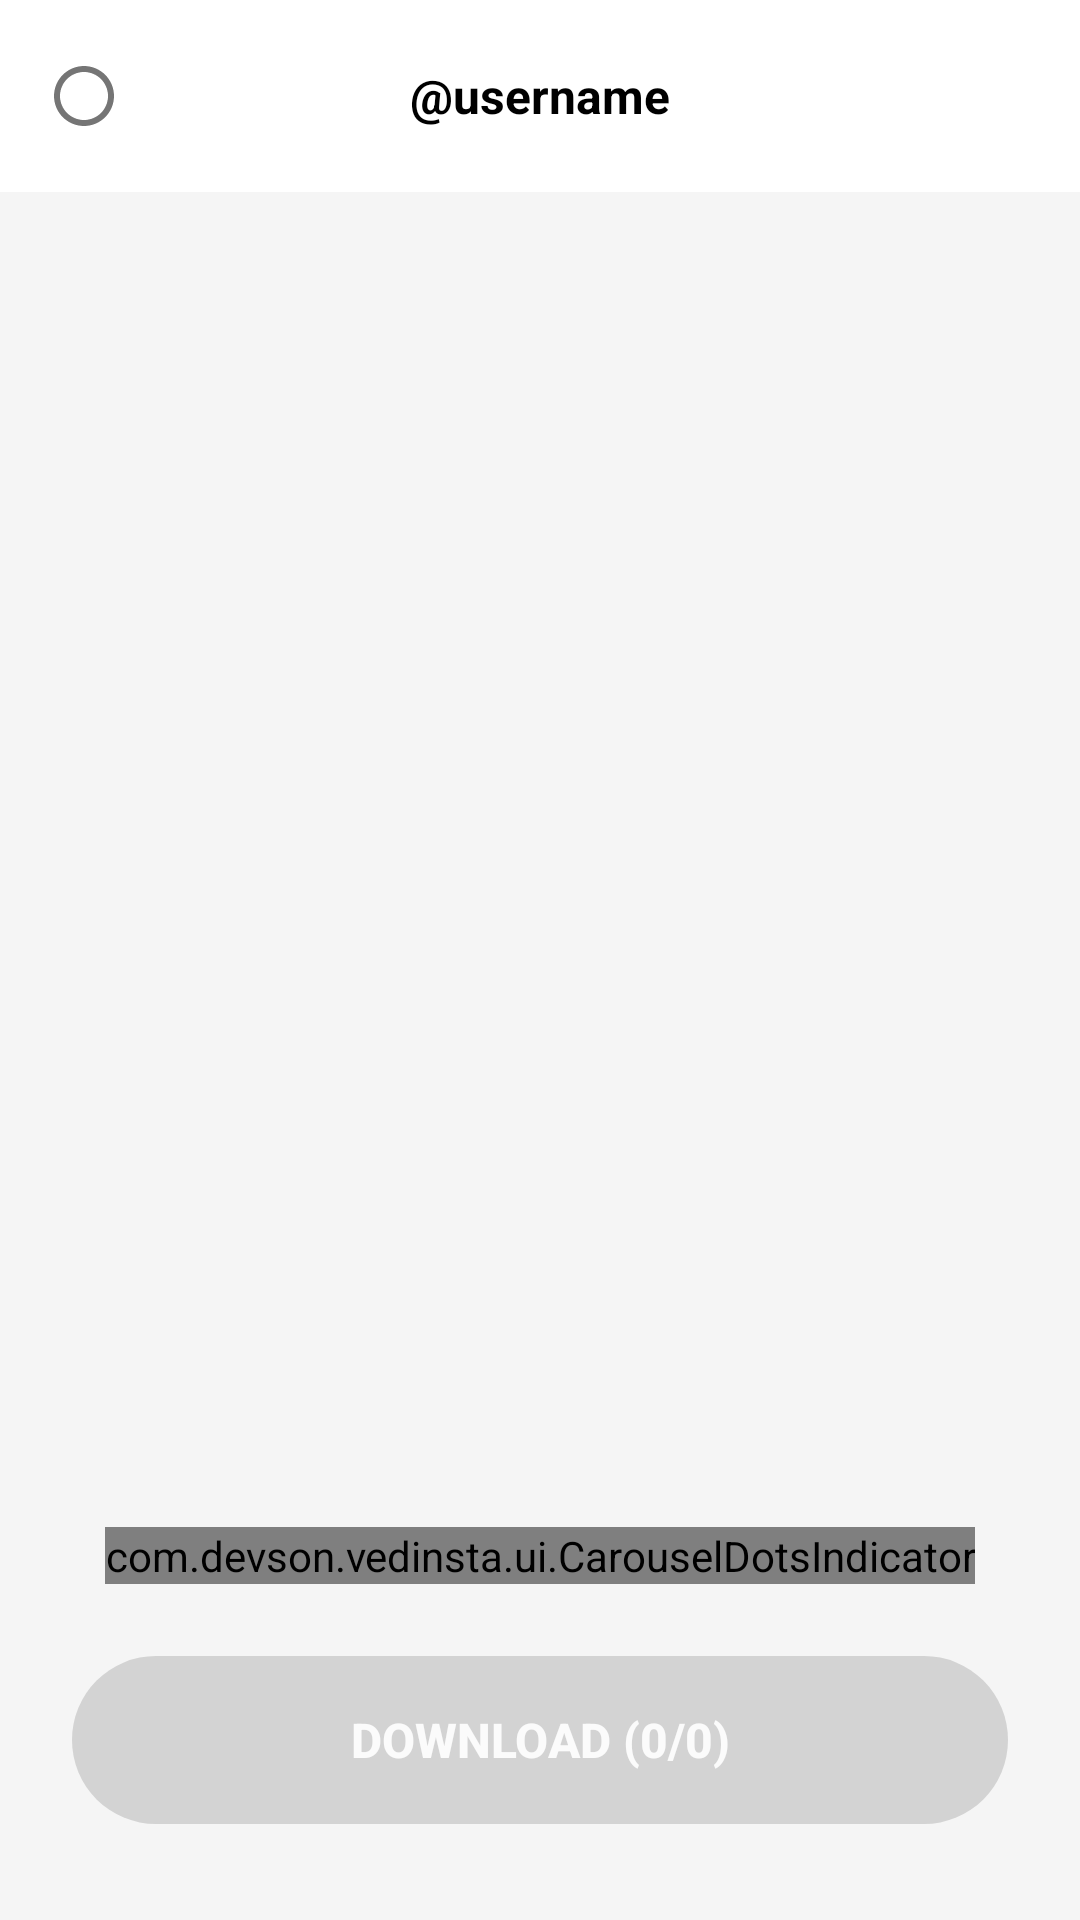

Layout XML and referenced resources for this Android screen:
<!-- AndroidManifest.xml: application theme Theme.Vedinsta -->
<!-- res/layout/activity_download.xml -->
<?xml version="1.0" encoding="utf-8"?>
<androidx.constraintlayout.widget.ConstraintLayout xmlns:android="http://schemas.android.com/apk/res/android"
    xmlns:app="http://schemas.android.com/apk/res-auto"
    xmlns:tools="http://schemas.android.com/tools"
    android:layout_width="match_parent"
    android:layout_height="match_parent"
    android:background="#F5F5F5"
    tools:context=".DownloadActivity">

    
    <androidx.appcompat.widget.Toolbar
        android:id="@+id/toolbar"
        android:layout_width="0dp"
        android:layout_height="?attr/actionBarSize"
        android:background="@android:color/white"
        android:elevation="4dp"
        app:layout_constraintEnd_toEndOf="parent"
        app:layout_constraintStart_toStartOf="parent"
        app:layout_constraintTop_toTopOf="parent">

        
        <LinearLayout
            android:layout_width="match_parent"
            android:layout_height="match_parent"
            android:orientation="horizontal"
            android:gravity="center_vertical"
            android:paddingEnd="16dp">

            
            <ImageButton
                android:id="@+id/btnSelectAll"
                android:layout_width="24dp"
                android:layout_height="24dp"
                android:background="?attr/selectableItemBackgroundBorderless"
                android:src="@drawable/ic_check_circle_outline"
                android:contentDescription="Select All" />

            
            <TextView
                android:id="@+id/tvUsername"
                android:layout_width="0dp"
                android:layout_height="wrap_content"
                android:layout_weight="1"
                android:text="@username"
                android:textColor="@android:color/black"
                android:textSize="16sp"
                android:textStyle="bold"
                android:gravity="center"
                android:layout_marginHorizontal="16dp" />

            
            <View
                android:layout_width="24dp"
                android:layout_height="24dp" />

        </LinearLayout>

    </androidx.appcompat.widget.Toolbar>

    
    <androidx.recyclerview.widget.RecyclerView
        android:id="@+id/recyclerViewImages"
        android:layout_width="0dp"
        android:layout_height="0dp"
        android:layout_margin="16dp"
        app:layout_constraintBottom_toTopOf="@id/dotsIndicator"
        app:layout_constraintEnd_toEndOf="parent"
        app:layout_constraintStart_toStartOf="parent"
        app:layout_constraintTop_toBottomOf="@id/toolbar" />

    
    <com.devson.vedinsta.ui.CarouselDotsIndicator
        android:id="@+id/dotsIndicator"
        android:layout_width="wrap_content"
        android:layout_height="wrap_content"
        android:layout_marginBottom="24dp"
        app:layout_constraintBottom_toTopOf="@id/btnDownload"
        app:layout_constraintEnd_toEndOf="parent"
        app:layout_constraintStart_toStartOf="parent" />

    
    <Button
        android:id="@+id/btnDownload"
        android:layout_width="0dp"
        android:layout_height="56dp"
        android:layout_marginHorizontal="24dp"
        android:layout_marginBottom="32dp"
        android:background="@drawable/download_button_background"
        android:text="DOWNLOAD (0/0)"
        android:textColor="@android:color/white"
        android:textSize="16sp"
        android:textStyle="bold"
        android:enabled="false"
        android:alpha="0.6"
        app:layout_constraintBottom_toBottomOf="parent"
        app:layout_constraintEnd_toEndOf="parent"
        app:layout_constraintStart_toStartOf="parent" />

    
    <Button
        android:id="@+id/btnDownloadSelected"
        android:layout_width="0dp"
        android:layout_height="0dp"
        android:visibility="gone"
        app:layout_constraintStart_toStartOf="parent"
        app:layout_constraintEnd_toEndOf="parent" />

    <Button
        android:id="@+id/btnDownloadAll"
        android:layout_width="0dp"
        android:layout_height="0dp"
        android:visibility="gone"
        app:layout_constraintStart_toStartOf="parent"
        app:layout_constraintEnd_toEndOf="parent" />

</androidx.constraintlayout.widget.ConstraintLayout>
<!-- resources referenced by this layout -->
<resources>
  <!-- drawable download_button_background (drawable) -->
  <?xml version="1.0" encoding="utf-8"?>
  <selector xmlns:android="http://schemas.android.com/apk/res/android">
      <item android:state_enabled="true">
          <shape android:shape="rectangle">
              <solid android:color="#E91E63" />
              <corners android:radius="28dp" />
          </shape>
      </item>
      <item android:state_enabled="false">
          <shape android:shape="rectangle">
              <solid android:color="#BDBDBD" />
              <corners android:radius="28dp" />
          </shape>
      </item>
  </selector>
  <!-- drawable ic_check_circle_outline (drawable) -->
  <vector android:height="24dp" android:tint="#757575"
      android:viewportHeight="24" android:viewportWidth="24"
      android:width="24dp" xmlns:android="http://schemas.android.com/apk/res/android">
      <path android:fillColor="@android:color/white" android:pathData="M12,2C6.48,2 2,6.48 2,12s4.48,10 10,10 10,-4.48 10,-10S17.52,2 12,2zM12,20c-4.41,0 -8,-3.59 -8,-8s3.59,-8 8,-8 8,3.59 8,8 -3.59,8 -8,8z"/>
  </vector>
  <style name="Theme.Vedinsta" parent="Base.Theme.Vedinsta" />
  <style name="Base.Theme.Vedinsta" parent="Theme.Material3.DayNight.NoActionBar">
      </style>
</resources>
